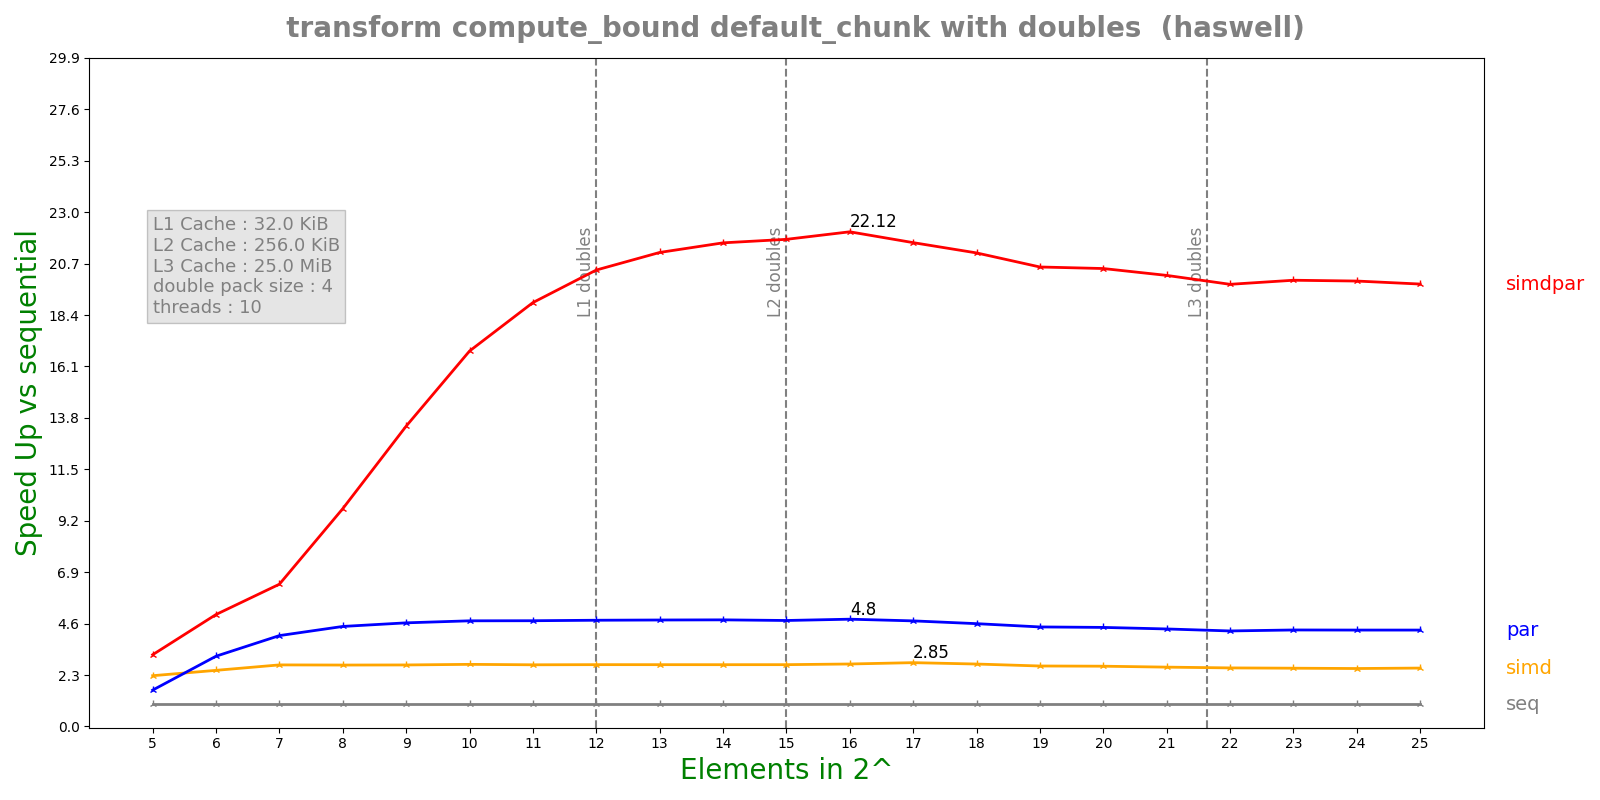

Source data for this figure (header and first rows):
n, lane, threads, seq, simd, par, simdpar
5, 4, 10, 9.96825e-05, 4.39078e-05, 6.13121e-05, 3.10753e-05
6, 4, 10, 0.0002079, 8.28345e-05, 6.61699e-05, 4.15257e-05
7, 4, 10, 0.0004154, 0.0001509, 0.0001022, 6.52911e-05
8, 4, 10, 0.000806, 0.0002935, 0.0001802, 8.27467e-05
9, 4, 10, 0.001593, 0.0005789, 0.0003437, 0.0001186
10, 4, 10, 0.003192, 0.001149, 0.0006757, 0.0001901
11, 4, 10, 0.006318, 0.002291, 0.001336, 0.0003333
12, 4, 10, 0.01264, 0.004572, 0.002661, 0.0006192
13, 4, 10, 0.02524, 0.009133, 0.005301, 0.001191
14, 4, 10, 0.05045, 0.01826, 0.01058, 0.002333
15, 4, 10, 0.1009, 0.03652, 0.0213, 0.004634
16, 4, 10, 0.2036, 0.07286, 0.04243, 0.009202
17, 4, 10, 0.4002, 0.1402, 0.08476, 0.0185
18, 4, 10, 0.7787, 0.2789, 0.1694, 0.03677
19, 4, 10, 1.507, 0.5571, 0.3385, 0.07332
20, 4, 10, 2.998, 1.112, 0.6768, 0.1464
21, 4, 10, 5.903, 2.224, 1.354, 0.2926
22, 4, 10, 11.57, 4.417, 2.708, 0.585
23, 4, 10, 23.34, 8.958, 5.409, 1.17
24, 4, 10, 46.59, 17.98, 10.81, 2.339
25, 4, 10, 92.55, 35.44, 21.47, 4.678
